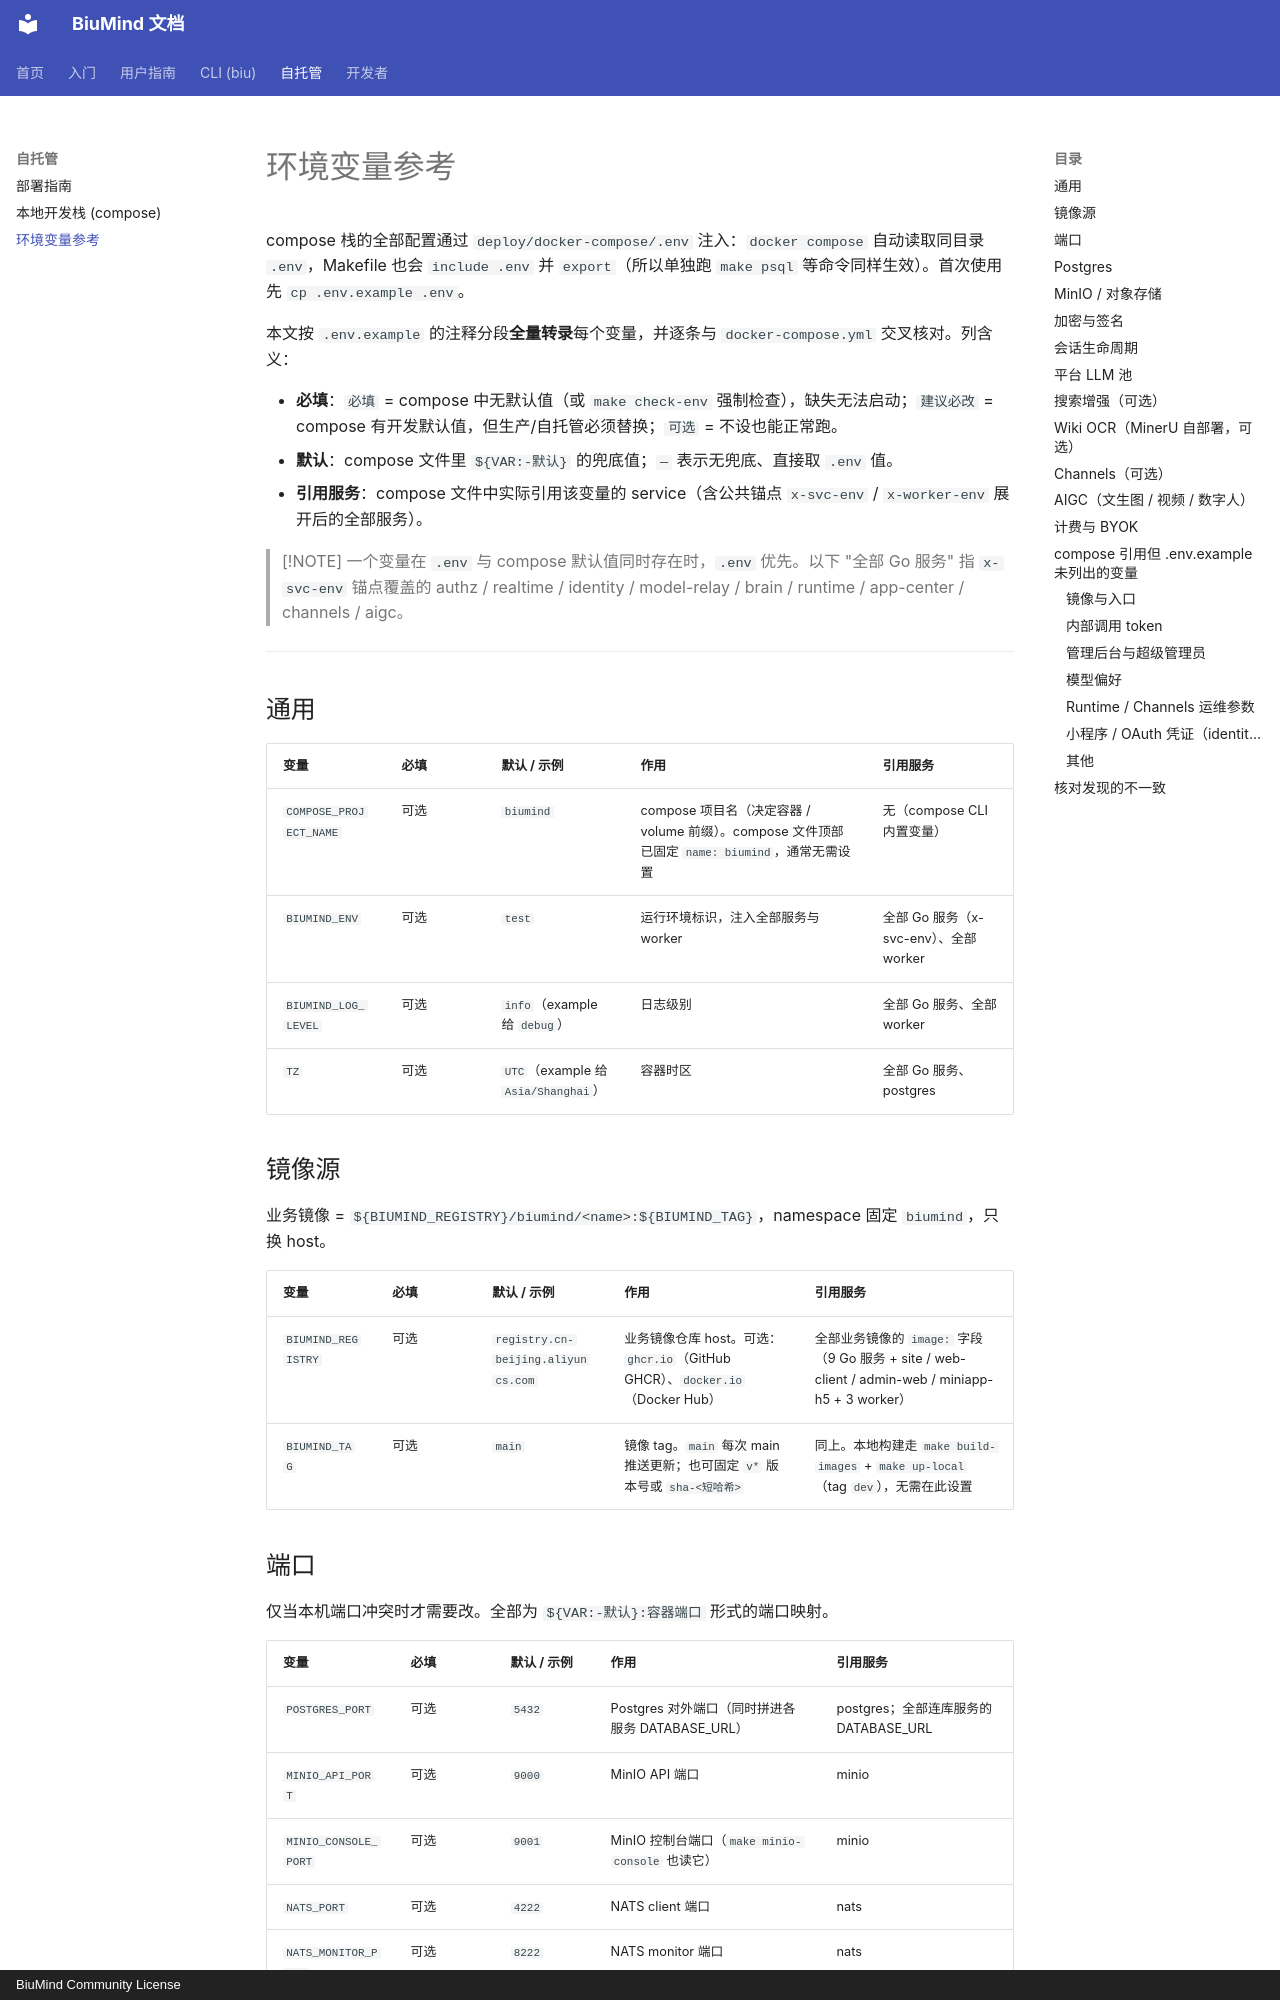

repository: biumind/biumind · page: self-hosting/env-vars/index.html · generator: mkdocs · copyright: BiuMind Community License

# 环境变量参考

compose 栈的全部配置通过 `deploy/docker-compose/.env` 注入：`docker compose` 自动读取同目录 `.env`，Makefile 也会 `include .env` 并 `export`（所以单独跑 `make psql` 等命令同样生效）。首次使用先 `cp .env.example .env`。

本文按 `.env.example` 的注释分段**全量转录**每个变量，并逐条与 `docker-compose.yml` 交叉核对。列含义：

- **必填**：`必填` = compose 中无默认值（或 `make check-env` 强制检查），缺失无法启动；`建议必改` = compose 有开发默认值，但生产/自托管必须替换；`可选` = 不设也能正常跑。
- **默认**：compose 文件里 `${VAR:-默认}` 的兜底值；`—` 表示无兜底、直接取 `.env` 值。
- **引用服务**：compose 文件中实际引用该变量的 service（含公共锚点 `x-svc-env` / `x-worker-env` 展开后的全部服务）。

> [!NOTE]
> 一个变量在 `.env` 与 compose 默认值同时存在时，`.env` 优先。以下 "全部 Go 服务" 指 `x-svc-env` 锚点覆盖的 authz / realtime / identity / model-relay / brain / runtime / app-center / channels / aigc。

---

## 通用

| 变量 | 必填 | 默认 / 示例 | 作用 | 引用服务 |
|------|------|-------------|------|----------|
| `COMPOSE_PROJECT_NAME` | 可选 | `biumind` | compose 项目名（决定容器 / volume 前缀）。compose 文件顶部已固定 `name: biumind`，通常无需设置 | 无（compose CLI 内置变量） |
| `BIUMIND_ENV` | 可选 | `test` | 运行环境标识，注入全部服务与 worker | 全部 Go 服务（x-svc-env）、全部 worker |
| `BIUMIND_LOG_LEVEL` | 可选 | `info`（example 给 `debug`） | 日志级别 | 全部 Go 服务、全部 worker |
| `TZ` | 可选 | `UTC`（example 给 `Asia/Shanghai`） | 容器时区 | 全部 Go 服务、postgres |

## 镜像源

业务镜像 = `${BIUMIND_REGISTRY}/biumind/<name>:${BIUMIND_TAG}`，namespace 固定 `biumind`，只换 host。

| 变量 | 必填 | 默认 / 示例 | 作用 | 引用服务 |
|------|------|-------------|------|----------|
| `BIUMIND_REGISTRY` | 可选 | `registry.cn-beijing.aliyuncs.com` | 业务镜像仓库 host。可选：`ghcr.io`（GitHub GHCR）、`docker.io`（Docker Hub） | 全部业务镜像的 `image:` 字段（9 Go 服务 + site / web-client / admin-web / miniapp-h5 + 3 worker） |
| `BIUMIND_TAG` | 可选 | `main` | 镜像 tag。`main` 每次 main 推送更新；也可固定 `v*` 版本号或 `sha-<短哈希>` | 同上。本地构建走 `make build-images` + `make up-local`（tag `dev`），无需在此设置 |
